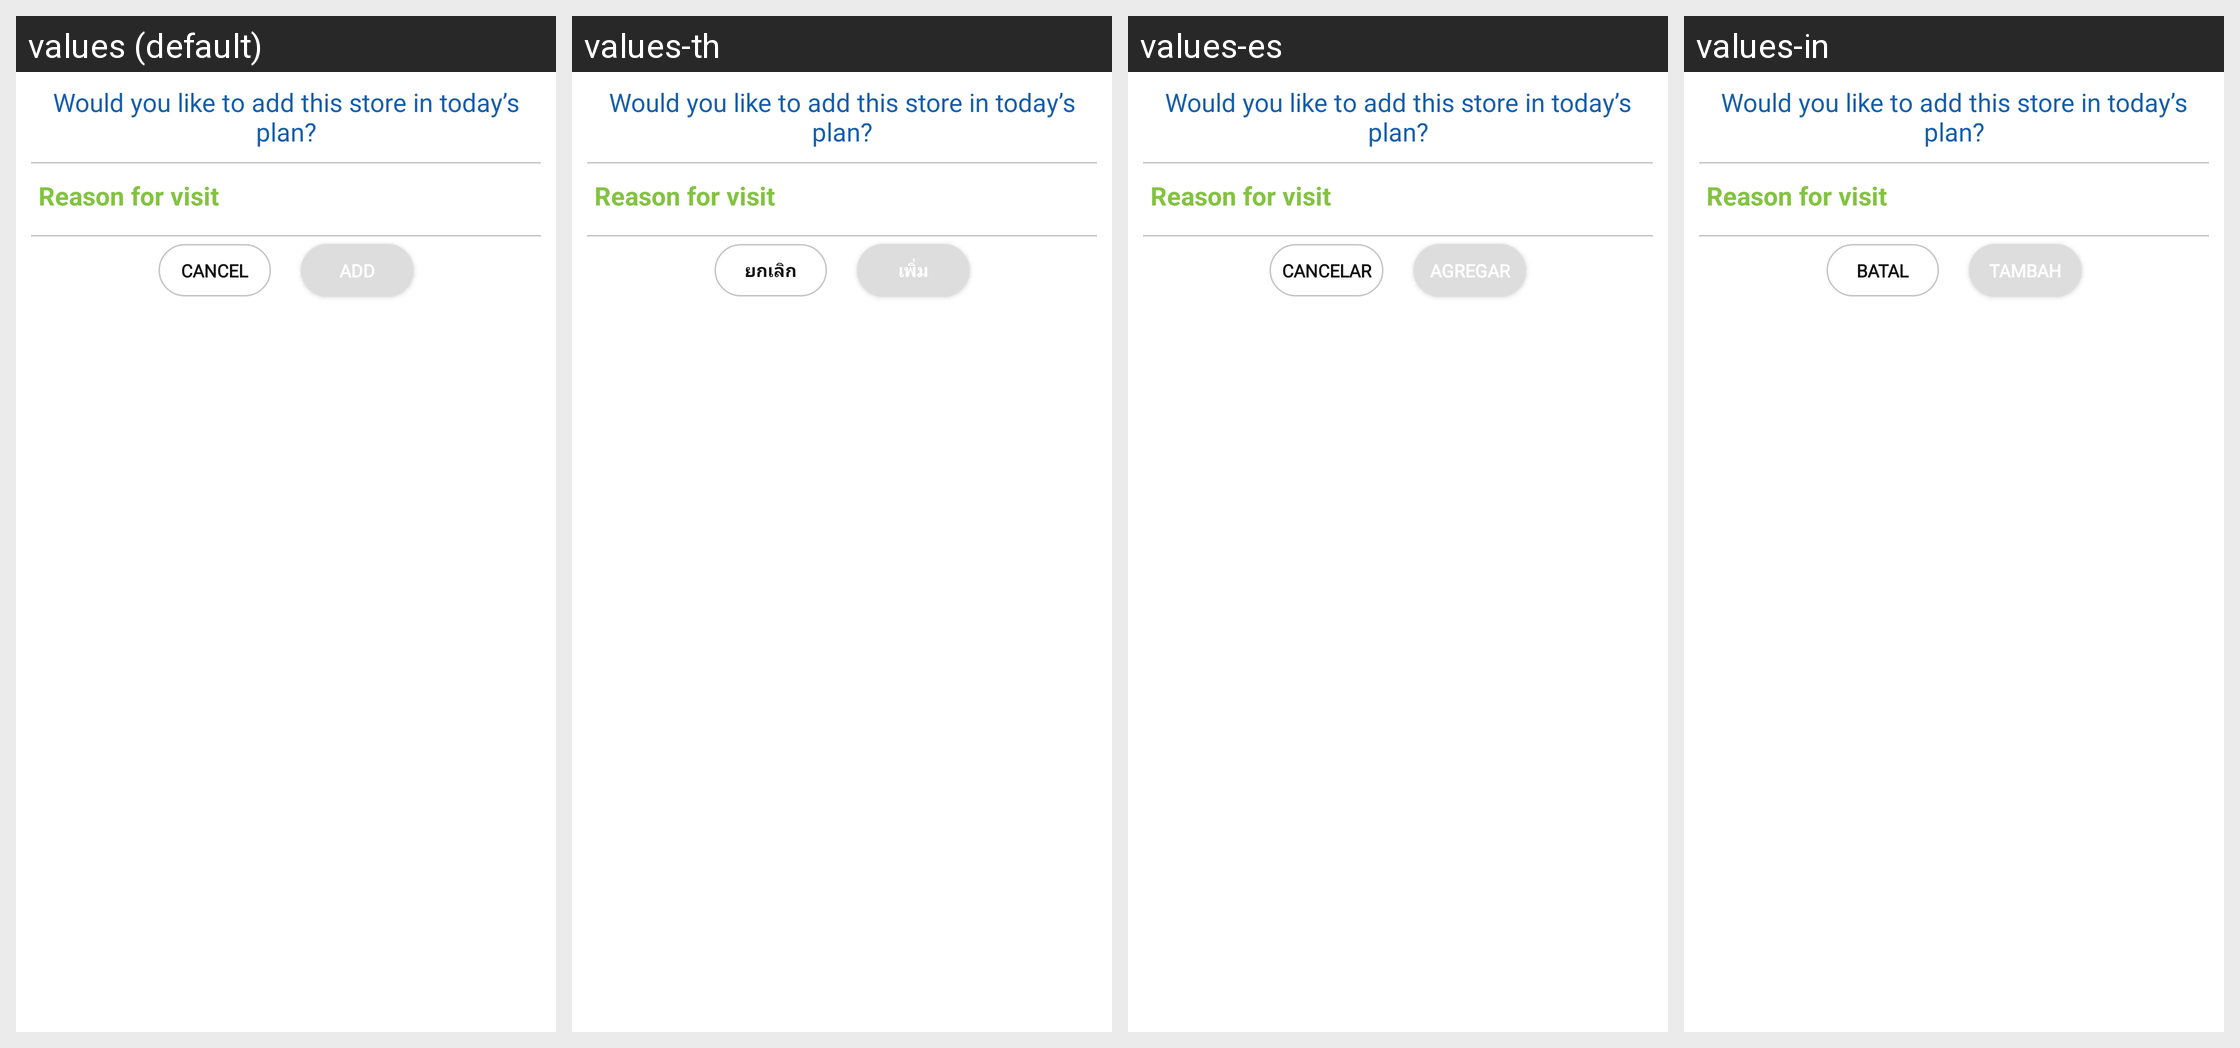

Translations of the strings shown on this Android screen, per locale in the grid:
Android screen res/layout/custom_dialog_nonvisit_reason.xml rendered under 4 locales, left to right: values (default), values-th, values-es, values-in. Device: Nexus 5 (rendered at 1080×1920; each locale shown at half size, 540×960, under a caption strip naming it); theme MVPTheme.Blue.
Other locales in the repository, not shown: values-ar, values-fr, values-lo, values-tr, values-vi, values-zh.
Strings drawn on this screen, with the default value and each locale's value (text and hints the layout hard-codes, and strings that could not be matched under every locale, appear in the picture but are not listed):

Would_you_like_to_add_this_store_in_today_plan
  values: Would you like to add this store in today’s plan?
  values-th: Would you like to add this store in today’s plan?
  values-es: Would you like to add this store in today’s plan?
  values-in: Would you like to add this store in today’s plan?

reason_for_visit
  values: Reason for visit
  values-th: Reason for visit
  values-es: Reason for visit
  values-in: Reason for visit

cancel
  values: Cancel
  values-th: ยกเลิก
  values-es: Cancelar
  values-in: Batal

add_label
  values: Add
  values-th: เพิ่ม
  values-es: Agregar
  values-in: Tambah
